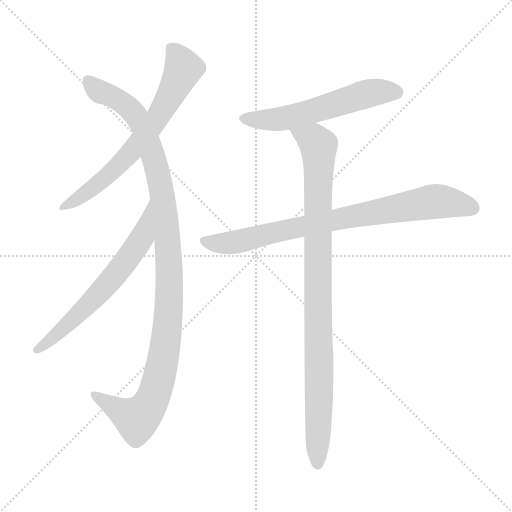
t = 0.00 s
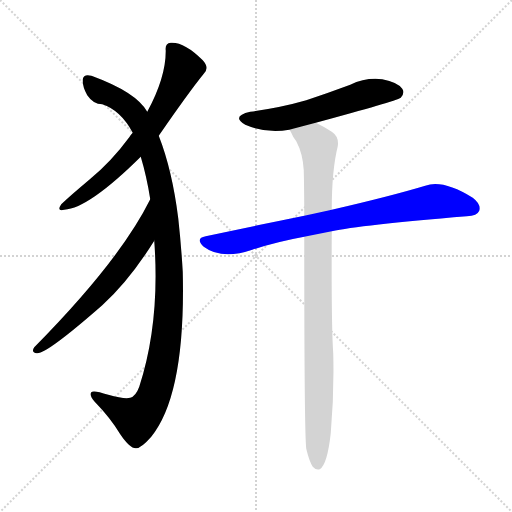
t = 4.32 s
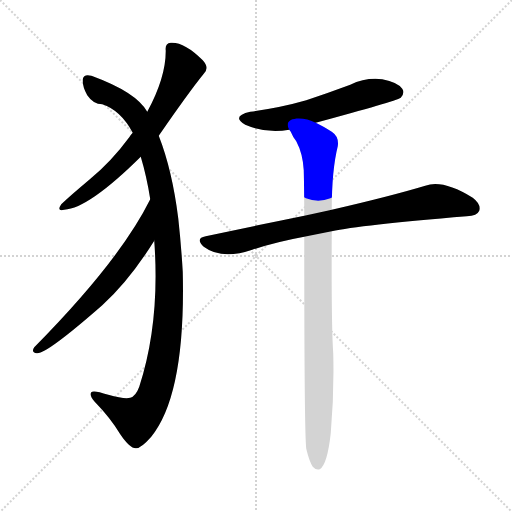
t = 4.50 s
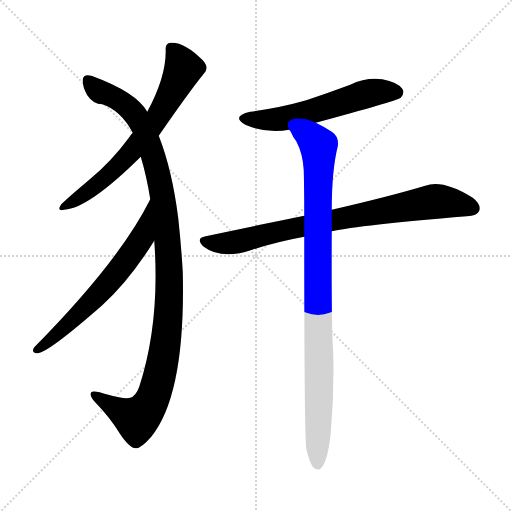
t = 4.69 s
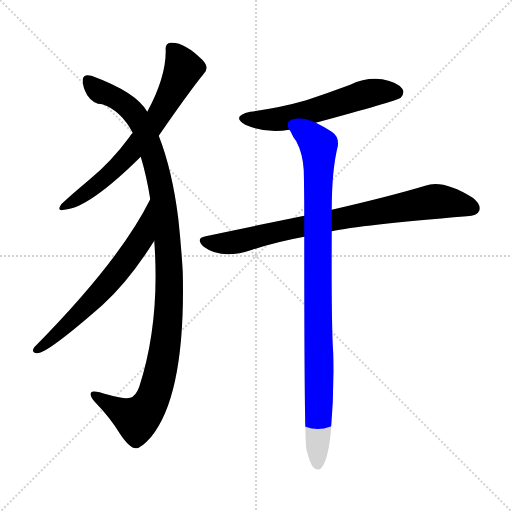
t = 4.88 s
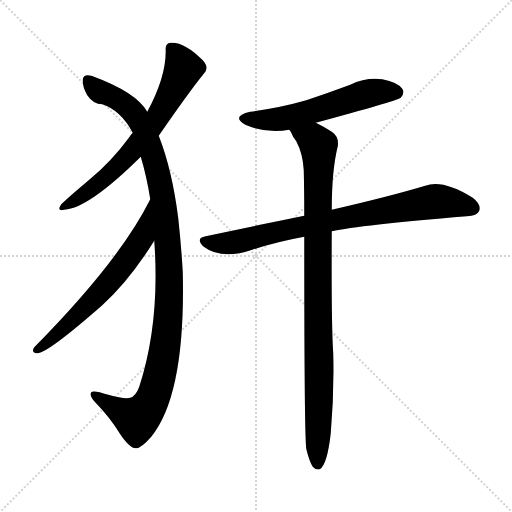
t = 5.47 s

The animated SVG that drew these frames (rendered in a browser with its animation timeline set to each time). Animation: 6 CSS @keyframes rules; one cycle of 5.47 s.

<svg version="1.1" viewBox="0 0 1024 1024" xmlns="http://www.w3.org/2000/svg">
  <g stroke="lightgray" stroke-dasharray="1,1" stroke-width="1" transform="scale(4, 4)">
    <line x1="0" y1="0" x2="256" y2="256"></line>
    <line x1="256" y1="0" x2="0" y2="256"></line>
    <line x1="128" y1="0" x2="128" y2="256"></line>
    <line x1="0" y1="128" x2="256" y2="128"></line>
  </g>
<g transform="scale(1, -1) translate(0, -900)">
   <style type="text/css">
    @keyframes keyframes0 {
      from {
       stroke: blue;
       stroke-dashoffset: 669;
       stroke-width: 128;
       }
       69% {
       animation-timing-function: step-end;
       stroke: blue;
       stroke-dashoffset: 0;
       stroke-width: 128;
       }
       to {
       stroke: black;
       stroke-width: 1024;
       }
       }
       #make-me-a-hanzi-animation-0 {
         animation: keyframes0 0.794434s both;
         animation-delay: 0.000000s;
         animation-timing-function: linear;
       }
    @keyframes keyframes1 {
      from {
       stroke: blue;
       stroke-dashoffset: 1107;
       stroke-width: 128;
       }
       78% {
       animation-timing-function: step-end;
       stroke: blue;
       stroke-dashoffset: 0;
       stroke-width: 128;
       }
       to {
       stroke: black;
       stroke-width: 1024;
       }
       }
       #make-me-a-hanzi-animation-1 {
         animation: keyframes1 1.150879s both;
         animation-delay: 0.794434s;
         animation-timing-function: linear;
       }
    @keyframes keyframes2 {
      from {
       stroke: blue;
       stroke-dashoffset: 625;
       stroke-width: 128;
       }
       67% {
       animation-timing-function: step-end;
       stroke: blue;
       stroke-dashoffset: 0;
       stroke-width: 128;
       }
       to {
       stroke: black;
       stroke-width: 1024;
       }
       }
       #make-me-a-hanzi-animation-2 {
         animation: keyframes2 0.758626s both;
         animation-delay: 1.945312s;
         animation-timing-function: linear;
       }
    @keyframes keyframes3 {
      from {
       stroke: blue;
       stroke-dashoffset: 566;
       stroke-width: 128;
       }
       65% {
       animation-timing-function: step-end;
       stroke: blue;
       stroke-dashoffset: 0;
       stroke-width: 128;
       }
       to {
       stroke: black;
       stroke-width: 1024;
       }
       }
       #make-me-a-hanzi-animation-3 {
         animation: keyframes3 0.710612s both;
         animation-delay: 2.703939s;
         animation-timing-function: linear;
       }
    @keyframes keyframes4 {
      from {
       stroke: blue;
       stroke-dashoffset: 802;
       stroke-width: 128;
       }
       72% {
       animation-timing-function: step-end;
       stroke: blue;
       stroke-dashoffset: 0;
       stroke-width: 128;
       }
       to {
       stroke: black;
       stroke-width: 1024;
       }
       }
       #make-me-a-hanzi-animation-4 {
         animation: keyframes4 0.902669s both;
         animation-delay: 3.414551s;
         animation-timing-function: linear;
       }
    @keyframes keyframes5 {
      from {
       stroke: blue;
       stroke-dashoffset: 947;
       stroke-width: 128;
       }
       76% {
       animation-timing-function: step-end;
       stroke: blue;
       stroke-dashoffset: 0;
       stroke-width: 128;
       }
       to {
       stroke: black;
       stroke-width: 1024;
       }
       }
       #make-me-a-hanzi-animation-5 {
         animation: keyframes5 1.020671s both;
         animation-delay: 4.317220s;
         animation-timing-function: linear;
       }
</style>
<path d="M 317.5 628.5 Q 377.5 715.5 407.5 752.5 Q 419.5 764.5 405.5 779.5 Q 368.5 816.5 341.5 814.5 Q 329.5 813.5 331.5 798.5 Q 331.5 744.5 294.5 676.5 L 265.5 634.5 Q 261.5 630.5 258.5 625.5 Q 222.5 576.5 178.5 540.5 Q 141.5 509.5 122.5 491.5 Q 112.5 476.5 128.5 480.5 Q 177.5 483.5 281.5 586.5 L 317.5 628.5 Z" fill="lightgray"></path> 
<path d="M 308.5 418.5 Q 320.5 256.5 278.5 126.5 Q 271.5 107.5 260.5 104.5 Q 248.5 101.5 216.5 110.5 Q 186.5 120.5 182.5 115.5 Q 178.5 109.5 188.5 97.5 Q 221.5 63.5 240.5 31.5 Q 259.5 3.5 271.5 3.5 Q 281.5 2.5 302.5 26.5 Q 371.5 111.5 365.5 356.5 Q 362.5 408.5 356.5 463.5 Q 344.5 559.5 317.5 628.5 L 294.5 676.5 Q 272.5 715.5 185.5 747.5 Q 184.5 748.5 182.5 748.5 Q 167.5 752.5 165.5 741.5 Q 164.5 726.5 174.5 709.5 Q 186.5 691.5 204.5 691.5 Q 241.5 679.5 265.5 634.5 L 281.5 586.5 Q 293.5 546.5 300.5 501.5 L 308.5 418.5 Z" fill="lightgray"></path> 
<path d="M 300.5 501.5 Q 239.5 378.5 68.5 205.5 Q 61.5 195.5 73.5 193.5 Q 91.5 190.5 204.5 289.5 Q 258.5 338.5 308.5 418.5 C 324.5 443.5 314.5 528.5 300.5 501.5 Z" fill="lightgray"></path> 
<path d="M 631.5 654.5 Q 790.5 697.5 801.5 704.5 Q 810.5 714.5 804.5 722.5 Q 795.5 735.5 764.5 741.5 Q 731.5 745.5 700.5 730.5 Q 657.5 714.5 612.5 699.5 Q 560.5 684.5 500.5 676.5 Q 461.5 667.5 490.5 650.5 Q 532.5 632.5 578.5 640.5 L 631.5 654.5 Z" fill="lightgray"></path> 
<path d="M 663.5 437.5 Q 717.5 449.5 933.5 467.5 Q 954.5 468.5 958.5 478.5 Q 962.5 491.5 945.5 504.5 Q 885.5 541.5 850.5 528.5 Q 780.5 507.5 663.5 480.5 L 608.5 468.5 Q 515.5 449.5 411.5 427.5 Q 389.5 423.5 407.5 406.5 Q 443.5 379.5 504.5 400.5 Q 553.5 416.5 608.5 426.5 L 663.5 437.5 Z" fill="lightgray"></path> 
<path d="M 612.5 2.5 Q 618.5 -22.5 625.5 -33.5 Q 631.5 -40.5 639.5 -38.5 Q 654.5 -29.5 661.5 33.5 Q 668.5 112.5 666.5 192.5 Q 662.5 249.5 663.5 437.5 L 663.5 480.5 Q 663.5 559.5 675.5 607.5 Q 678.5 626.5 663.5 636.5 Q 644.5 648.5 631.5 654.5 C 605.5 668.5 563.5 666.5 578.5 640.5 Q 579.5 639.5 581.5 636.5 Q 585.5 626.5 592.5 617.5 Q 605.5 593.5 607.5 559.5 Q 608.5 517.5 608.5 468.5 L 608.5 426.5 Q 608.5 33.5 612.5 2.5 Z" fill="lightgray"></path> 
      <clipPath id="make-me-a-hanzi-clip-0">
      <path d="M 317.5 628.5 Q 377.5 715.5 407.5 752.5 Q 419.5 764.5 405.5 779.5 Q 368.5 816.5 341.5 814.5 Q 329.5 813.5 331.5 798.5 Q 331.5 744.5 294.5 676.5 L 265.5 634.5 Q 261.5 630.5 258.5 625.5 Q 222.5 576.5 178.5 540.5 Q 141.5 509.5 122.5 491.5 Q 112.5 476.5 128.5 480.5 Q 177.5 483.5 281.5 586.5 L 317.5 628.5 Z" fill="lightgray"></path>
      </clipPath>
      <path clip-path="url(#make-me-a-hanzi-clip-0)" d="M 342.5 802.5 L 366.5 762.5 L 316.5 666.5 L 259.5 591.5 L 215.5 547.5 L 131.5 489.5 " fill="none" id="make-me-a-hanzi-animation-0" stroke-dasharray="541 1082" stroke-linecap="round"></path>

      <clipPath id="make-me-a-hanzi-clip-1">
      <path d="M 308.5 418.5 Q 320.5 256.5 278.5 126.5 Q 271.5 107.5 260.5 104.5 Q 248.5 101.5 216.5 110.5 Q 186.5 120.5 182.5 115.5 Q 178.5 109.5 188.5 97.5 Q 221.5 63.5 240.5 31.5 Q 259.5 3.5 271.5 3.5 Q 281.5 2.5 302.5 26.5 Q 371.5 111.5 365.5 356.5 Q 362.5 408.5 356.5 463.5 Q 344.5 559.5 317.5 628.5 L 294.5 676.5 Q 272.5 715.5 185.5 747.5 Q 184.5 748.5 182.5 748.5 Q 167.5 752.5 165.5 741.5 Q 164.5 726.5 174.5 709.5 Q 186.5 691.5 204.5 691.5 Q 241.5 679.5 265.5 634.5 L 281.5 586.5 Q 293.5 546.5 300.5 501.5 L 308.5 418.5 Z" fill="lightgray"></path>
      </clipPath>
      <path clip-path="url(#make-me-a-hanzi-clip-1)" d="M 176.5 739.5 L 195.5 718.5 L 233.5 701.5 L 267.5 674.5 L 298.5 612.5 L 326.5 501.5 L 339.5 322.5 L 327.5 188.5 L 314.5 129.5 L 295.5 84.5 L 273.5 62.5 L 186.5 111.5 " fill="none" id="make-me-a-hanzi-animation-1" stroke-dasharray="979 1958" stroke-linecap="round"></path>

      <clipPath id="make-me-a-hanzi-clip-2">
      <path d="M 300.5 501.5 Q 239.5 378.5 68.5 205.5 Q 61.5 195.5 73.5 193.5 Q 91.5 190.5 204.5 289.5 Q 258.5 338.5 308.5 418.5 C 324.5 443.5 314.5 528.5 300.5 501.5 Z" fill="lightgray"></path>
      </clipPath>
      <path clip-path="url(#make-me-a-hanzi-clip-2)" d="M 295.5 484.5 L 284.5 423.5 L 248.5 372.5 L 148.5 261.5 L 74.5 201.5 " fill="none" id="make-me-a-hanzi-animation-2" stroke-dasharray="497 994" stroke-linecap="round"></path>

      <clipPath id="make-me-a-hanzi-clip-3">
      <path d="M 631.5 654.5 Q 790.5 697.5 801.5 704.5 Q 810.5 714.5 804.5 722.5 Q 795.5 735.5 764.5 741.5 Q 731.5 745.5 700.5 730.5 Q 657.5 714.5 612.5 699.5 Q 560.5 684.5 500.5 676.5 Q 461.5 667.5 490.5 650.5 Q 532.5 632.5 578.5 640.5 L 631.5 654.5 Z" fill="lightgray"></path>
      </clipPath>
      <path clip-path="url(#make-me-a-hanzi-clip-3)" d="M 492.5 664.5 L 555.5 661.5 L 638.5 680.5 L 746.5 715.5 L 794.5 714.5 " fill="none" id="make-me-a-hanzi-animation-3" stroke-dasharray="438 876" stroke-linecap="round"></path>

      <clipPath id="make-me-a-hanzi-clip-4">
      <path d="M 663.5 437.5 Q 717.5 449.5 933.5 467.5 Q 954.5 468.5 958.5 478.5 Q 962.5 491.5 945.5 504.5 Q 885.5 541.5 850.5 528.5 Q 780.5 507.5 663.5 480.5 L 608.5 468.5 Q 515.5 449.5 411.5 427.5 Q 389.5 423.5 407.5 406.5 Q 443.5 379.5 504.5 400.5 Q 553.5 416.5 608.5 426.5 L 663.5 437.5 Z" fill="lightgray"></path>
      </clipPath>
      <path clip-path="url(#make-me-a-hanzi-clip-4)" d="M 409.5 416.5 L 462.5 414.5 L 694.5 466.5 L 864.5 496.5 L 909.5 493.5 L 945.5 483.5 " fill="none" id="make-me-a-hanzi-animation-4" stroke-dasharray="674 1348" stroke-linecap="round"></path>

      <clipPath id="make-me-a-hanzi-clip-5">
      <path d="M 612.5 2.5 Q 618.5 -22.5 625.5 -33.5 Q 631.5 -40.5 639.5 -38.5 Q 654.5 -29.5 661.5 33.5 Q 668.5 112.5 666.5 192.5 Q 662.5 249.5 663.5 437.5 L 663.5 480.5 Q 663.5 559.5 675.5 607.5 Q 678.5 626.5 663.5 636.5 Q 644.5 648.5 631.5 654.5 C 605.5 668.5 563.5 666.5 578.5 640.5 Q 579.5 639.5 581.5 636.5 Q 585.5 626.5 592.5 617.5 Q 605.5 593.5 607.5 559.5 Q 608.5 517.5 608.5 468.5 L 608.5 426.5 Q 608.5 33.5 612.5 2.5 Z" fill="lightgray"></path>
      </clipPath>
      <path clip-path="url(#make-me-a-hanzi-clip-5)" d="M 590.5 634.5 L 629.5 617.5 L 636.5 608.5 L 635.5 -28.5 " fill="none" id="make-me-a-hanzi-animation-5" stroke-dasharray="819 1638" stroke-linecap="round"></path>

</g>
</svg>
